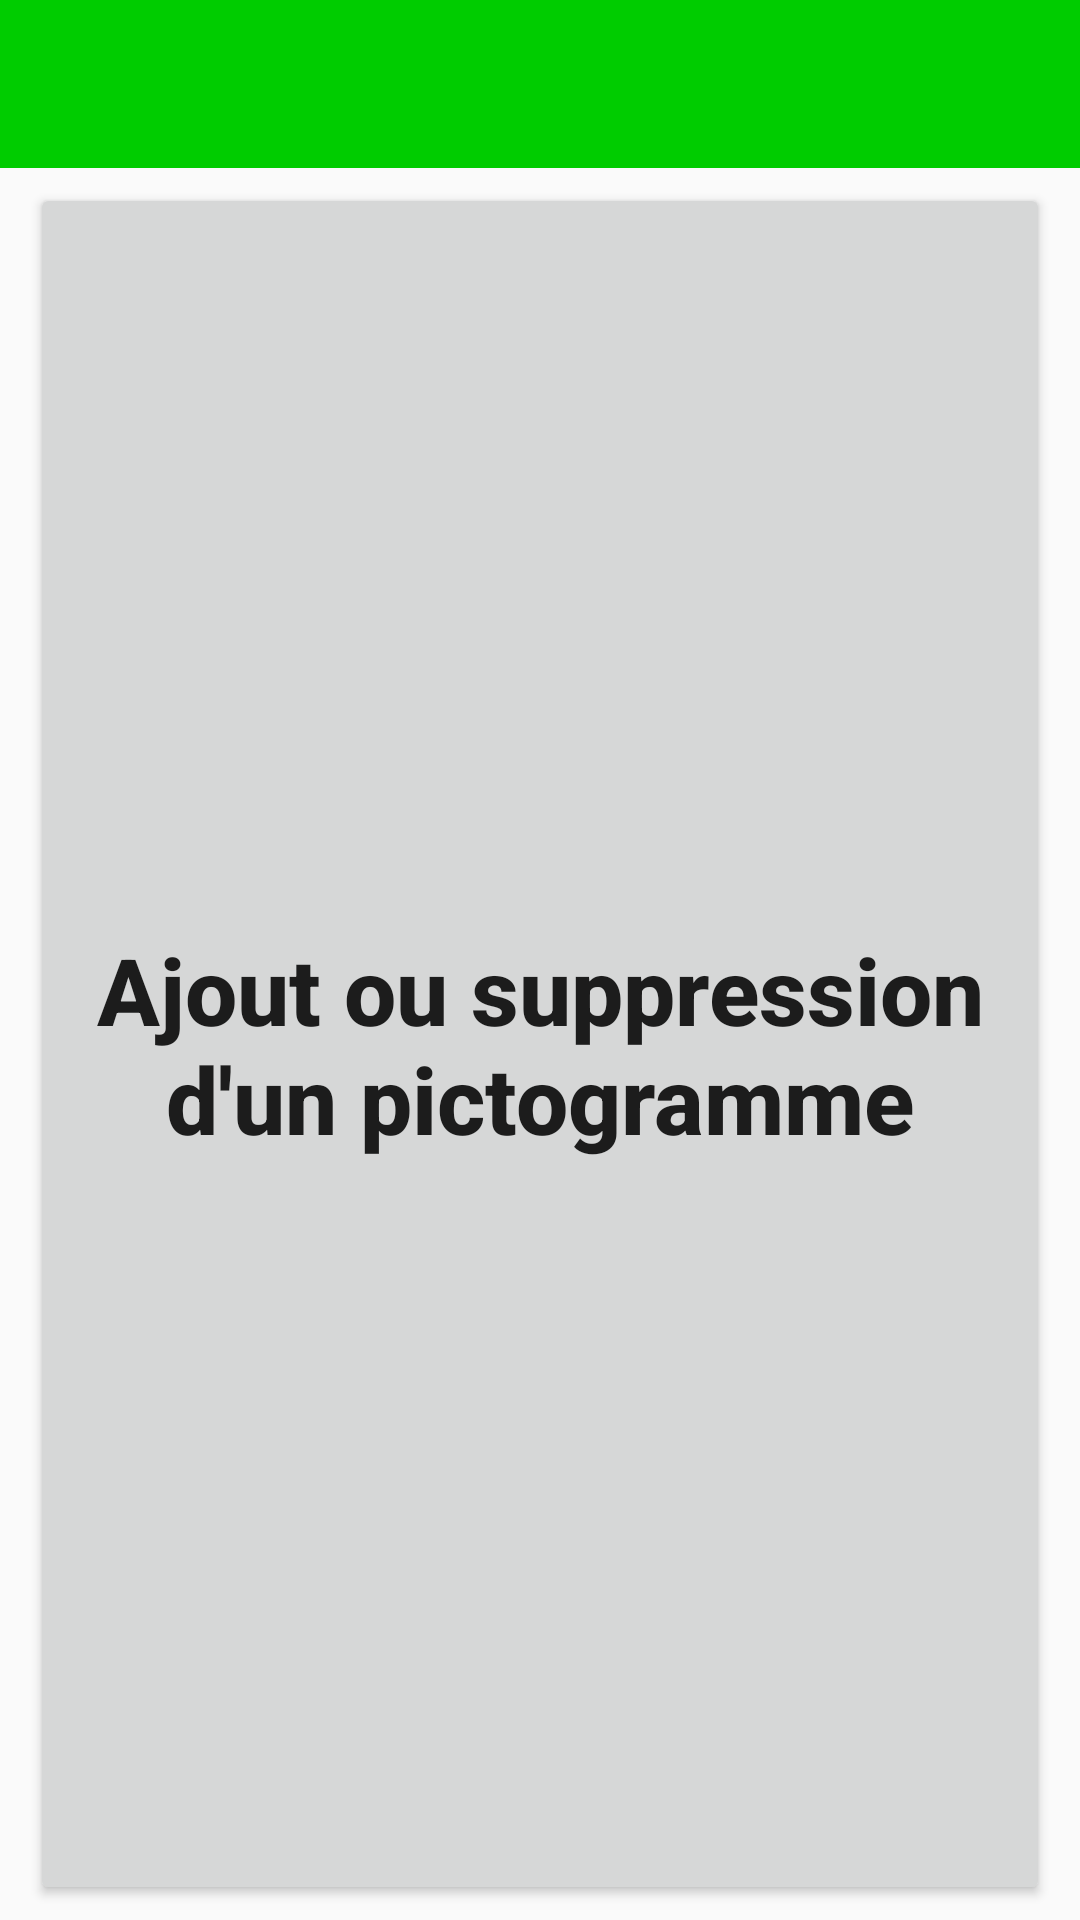

This screen was rendered from an Android layout file. Write that file and the resources it references.
<!-- AndroidManifest.xml: application theme AppTheme -->
<!-- res/layout/choixajoutpicto.xml -->
<?xml version="1.0" encoding="utf-8"?>

<LinearLayout xmlns:android="http://schemas.android.com/apk/res/android"
    android:orientation="vertical" android:layout_width="match_parent"
    android:layout_height="match_parent">

    <include layout="@layout/toolbar"/>

    <Button
        style="@style/button_admin"
        android:layout_width="match_parent"
        android:layout_height="0dp"
        android:layout_weight="1"
        android:text="Ajout ou suppression d'un pictogramme"
        android:padding="10dp"
        android:onClick="Click_on_add_appel"/>

</LinearLayout>
<!-- res/layout/toolbar.xml (included above) -->
<android.support.v7.widget.Toolbar xmlns:android="http://schemas.android.com/apk/res/android"
    xmlns:app="http://schemas.android.com/apk/res-auto"
    android:id="@+id/toolbar"
    android:layout_width="match_parent"
    android:layout_height="wrap_content"
    android:layout_alignParentTop="true"
    android:background="#00CC00"
    android:minHeight="?android:attr/actionBarSize">
    
</android.support.v7.widget.Toolbar>
<!-- resources referenced by this layout -->
<resources>
  <style name="Toolbar.TitleText" parent="TextAppearance.Widget.AppCompat.Toolbar.Title">
          <item name="android:textSize">30sp</item>
          <item name="android:textColor">#FFFFFF</item>
          <item name="android:textStyle">bold</item>
      </style>
  <style name="button_admin">
          
          <item name="android:textSize">15pt</item>
          <item name="android:textAllCaps">false</item>
          <item name="android:textStyle">bold</item>
          <item name="android:gravity">center</item>
          <item name="android:layout_marginLeft">10dp</item>
          <item name="android:layout_marginTop">5dp</item>
          <item name="android:layout_marginRight">10dp</item>
          <item name="android:layout_marginBottom">5dp</item>
      </style>
  <style name="AppTheme" parent="@style/Theme.AppCompat.Light.NoActionBar">
          
          <item name="colorPrimary">@color/colorPrimary</item>
          <item name="colorPrimaryDark">@color/colorPrimaryDark</item>
          <item name="colorAccent">@color/colorAccent</item>
          <item name="windowNoTitle">true</item>
          <item name="windowActionBar">false</item>
      </style>
  <color name="colorPrimary">#3F51B5</color>
  <color name="colorPrimaryDark">#303F9F</color>
  <color name="colorAccent">#FF4081</color>
</resources>
